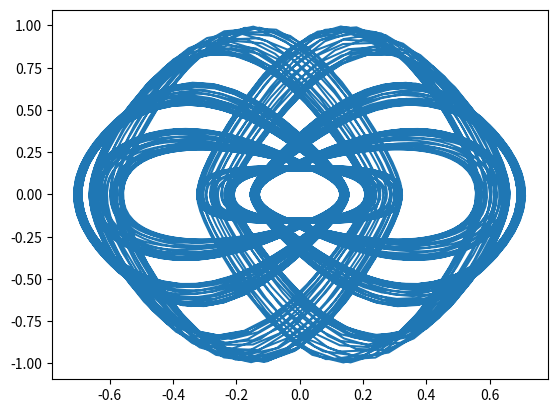

The script that saved this image:
import numpy as np


def harmonic_pot(x, m=1, omega=1):
    """
    The harmonic potential
    """

    return 0.5 * m * omega ** 2 * x ** 2


def harmonic_for(x, m=1, omega=1):
    """
    The force of harmonic potential
    """

    return - m * omega ** 2 * x


def e_kin(v, m=1):
    """
    The force of harmonic potential
    """

    return 0.5 * m * v ** 2


def log(x, v, m=1, omega=1):
    print("{:20.8E} {:20.8E} {:20.8E} {:20.8E} {:20.8E}".format(
        x, v,
        e_kin(v, m),
        harmonic_pot(x, m, omega),
        harmonic_pot(x, m, omega) + e_kin(v, m)
    ))


def nose_hoover_chain(
        x_0,
        v_0,
        temperature,
        q_1,
        mm=2,
        n_c=1,
        nys=3,
        f0=None,
        m=1,
        omega=1,
        time_step=0.01,
        n_steps=1000,
):
    """
[redacted]
[redacted]
[redacted]

    """
    x_array = []
    v_array = []

    assert mm >= 1
    assert n_c >= 1
    assert nys == 3 or nys == 5

    if nys == 3:
        tmp = 1 / (2 - 2 ** (1. / 3))
        wdti = np.array([tmp, 1 - 2 * tmp, tmp]) * time_step / n_c
    else:
        tmp = 1 / (4 - 4 ** (1. / 3))
        wdti = np.array([tmp, tmp, 1 - 4 * tmp, tmp, tmp]) * time_step / n_c

    q_mass = np.ones(mm) * q_1
    # if M > 1: Qmass[1:] /= 2
    v_logs = np.zeros(mm)
    x_logs = np.zeros(mm)
    g_logs = np.zeros(mm)
    # for ii in range(1, M):
    #     Glogs[ii] = (Qmass[ii-1] * Vlogs[ii-1]**2 - T) / Qmass[ii]

    if f0 is None:
        f0 = harmonic_for(x_0, m, omega)

    log(x_0, v_0, m, omega)
    x_array.append(x_0)
    v_array.append(v_0)

    def nhc_step(v, Glogs, Vlogs, Xlogs):
        """
        """

        scale = 1.0
        M = Glogs.size
        K = e_kin(v, m)
        K2 = 2 * K
        Glogs[0] = (K2 - temperature) / q_mass[0]

        for inc in range(n_c):
            for iys in range(nys):
                wdt = wdti[iys]
                # update the thermostat velocities
                Vlogs[-1] += 0.25 * Glogs[-1] * wdt

                for kk in range(M - 1):
                    AA = np.exp(-0.125 * wdt * Vlogs[M - 1 - kk])
                    Vlogs[M - 2 - kk] = Vlogs[M - 2 - kk] * AA * AA \
                                        + 0.25 * wdt * Glogs[M - 2 - kk] * AA

                # update the particle velocities
                AA = np.exp(-0.5 * wdt * Vlogs[0])
                scale *= AA
                # update the forces
                Glogs[0] = (scale * scale * K2 - temperature) / q_mass[0]
                # update the thermostat positions
                Xlogs += 0.5 * Vlogs * wdt
                # update the thermostat velocities
                for kk in range(M - 1):
                    AA = np.exp(-0.125 * wdt * Vlogs[kk + 1])
                    Vlogs[kk] = Vlogs[kk] * AA * AA \
                                + 0.25 * wdt * Glogs[kk] * AA
                    Glogs[kk + 1] = (q_mass[kk] * Vlogs[
                        kk] ** 2 - temperature) / q_mass[
                                        kk + 1]
                Vlogs[-1] += 0.25 * Glogs[-1] * wdt

        return v * scale

    # 0, 1, 2 represents t, t + 0.5*dt, and t + dt, respectively
    for ii in range(n_steps):
        vnhc = nhc_step(v_0, g_logs, v_logs, x_logs)
        v1 = vnhc + 0.5 * time_step * f0 / m
        x2 = x_0 + v1 * time_step
        f2 = harmonic_for(x2, m, omega)
        v2p = v1 + 0.5 * time_step * f2 / m
        v2 = nhc_step(v2p, g_logs, v_logs, x_logs)

        log(x2, v2, m, omega)
        x_0, v_0, f0 = x2, v2, f2
        x_array.append(x_0)
        v_array.append(v_0)
    return x_array, v_array


if __name__ == "__main__":
    import matplotlib.pyplot as plt

    T0 = 0.1
    v0 = np.sqrt(0.05 * T0) * 2
    x0 = 0.0
    dt = 0.1
    N = 10000

    X, V = nose_hoover_chain(
        x0, v0, temperature=T0,
        q_1=0.1, mm=1,
        # # q_1=0.1 * 16, mm=2, n_c=1,
        # # q_1=0.1, mm=2, n_c=1,
        # q_1=0.1 / 16, mm=2, n_c=1,
        time_step=0.1, n_steps=N
    )

    plt.plot(X, V)
    plt.show()
